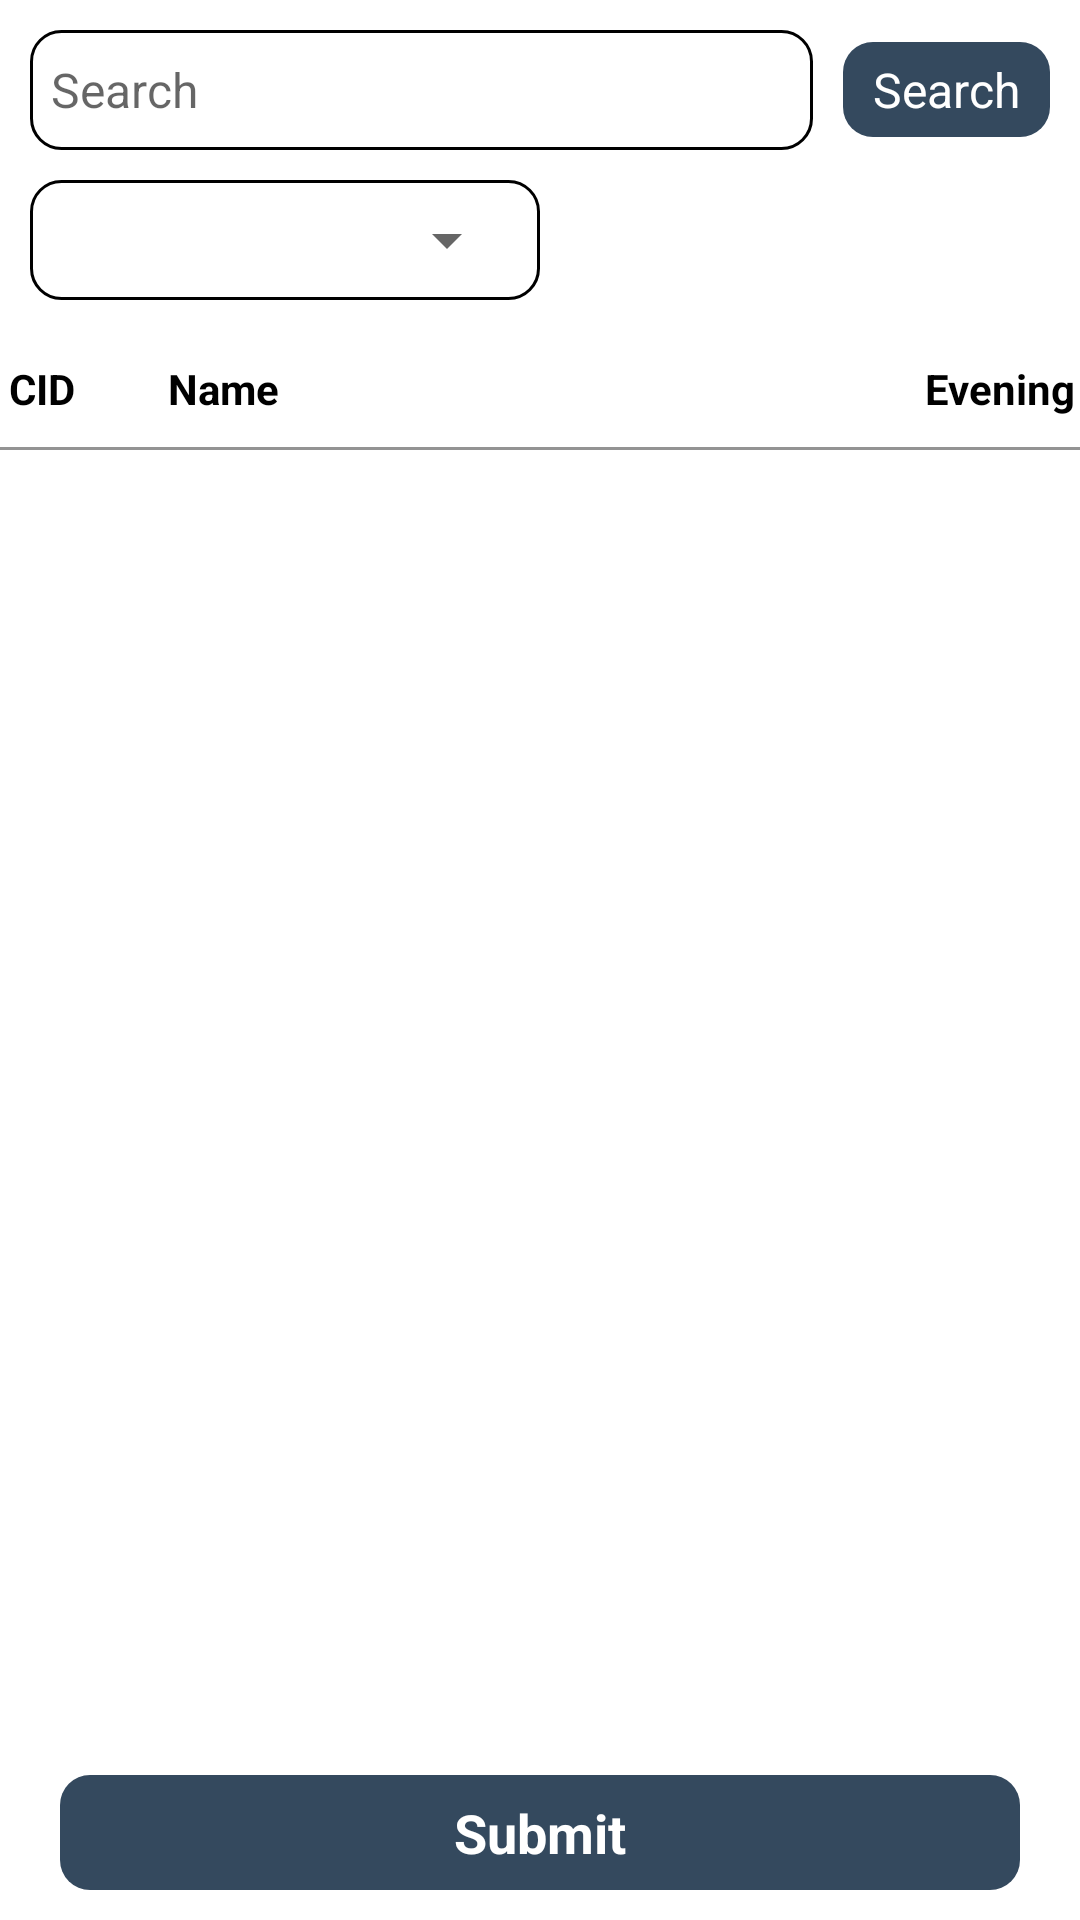

Layout XML and referenced resources for this Android screen:
<!-- AndroidManifest.xml: application theme Theme.RadheGausala -->
<!-- res/layout/fragment_rearrange.xml -->
<?xml version="1.0" encoding="utf-8"?>
<layout xmlns:android="http://schemas.android.com/apk/res/android"
    xmlns:tools="http://schemas.android.com/tools">

    <LinearLayout
        android:layout_width="match_parent"
        android:layout_height="match_parent"
        android:orientation="vertical"
        tools:context=".Fragment.RearrangeFragment">

        <LinearLayout
            android:layout_width="match_parent"
            android:layout_height="wrap_content"
            android:layout_marginHorizontal="10dp"
            android:layout_marginTop="10dp"
            android:orientation="horizontal">

            <EditText
                android:id="@+id/edtSearch"
                android:layout_width="0dp"
                android:layout_height="40dp"
                android:layout_gravity="center_vertical"
                android:layout_weight="1"
                android:background="@drawable/et_bg_with_stock"
                android:ellipsize="end"
                android:gravity="center_vertical"
                android:hint="@string/search"
                android:inputType="text"
                android:maxLines="1"
                android:padding="7dp"
                android:singleLine="true"
                android:textColor="@color/black"
                android:textCursorDrawable="@drawable/cursur_tint"
                android:textSize="16sp" />

            <LinearLayout
                android:layout_width="wrap_content"
                android:layout_height="wrap_content"
                android:layout_gravity="center"
                android:layout_marginStart="10dp"
                android:orientation="vertical">

                <TextView
                    android:id="@+id/tvSearch"
                    android:layout_width="wrap_content"
                    android:layout_height="wrap_content"
                    android:background="@drawable/btn_bg"
                    android:backgroundTint="@color/colorBlue"
                    android:paddingHorizontal="10dp"
                    android:paddingVertical="5dp"
                    android:text="@string/search"
                    android:textColor="@color/white"
                    android:textSize="16sp"
                    android:textStyle="normal" />

                <TextView
                    android:id="@+id/tvClear"
                    android:layout_width="match_parent"
                    android:layout_height="wrap_content"
                    android:layout_marginTop="7dp"
                    android:background="@drawable/btn_bg"
                    android:backgroundTint="@color/colorPrimary"
                    android:gravity="center"
                    android:paddingHorizontal="10dp"
                    android:paddingVertical="5dp"
                    android:text="@string/clear"
                    android:textColor="@color/white"
                    android:textSize="16sp"
                    android:textStyle="normal"
                    android:visibility="gone" />
            </LinearLayout>
        </LinearLayout>

        <LinearLayout
            android:layout_width="match_parent"
            android:layout_height="wrap_content"
            android:layout_marginHorizontal="10dp"
            android:layout_marginTop="10dp"
            android:weightSum="2">

            <LinearLayout
                android:id="@+id/llDayTime"
                android:layout_width="0dp"
                android:layout_height="40dp"
                android:layout_weight="1"
                android:background="@drawable/et_bg_with_stock"
                android:gravity="center_vertical"
                android:orientation="horizontal"
                android:padding="7dp">

                <Spinner
                    android:id="@+id/SpinnerDayTime"
                    android:layout_width="match_parent"
                    android:layout_height="wrap_content"
                    android:spinnerMode="dropdown" />
            </LinearLayout>
        </LinearLayout>

        <RelativeLayout
            android:layout_width="match_parent"
            android:layout_height="0dp"
            android:layout_weight="1">

            <LinearLayout
                android:id="@+id/llEveningList"
                android:layout_width="match_parent"
                android:layout_height="wrap_content"
                android:orientation="vertical">

                <LinearLayout
                    android:layout_width="match_parent"
                    android:layout_height="wrap_content"
                    android:layout_marginTop="20dp"
                    android:orientation="horizontal"
                    android:weightSum="10">

                    <TextView
                        android:layout_width="0dp"
                        android:layout_height="wrap_content"
                        android:layout_marginStart="3dp"
                        android:layout_weight="1.5"
                        android:text="@string/cid"
                        android:textColor="@color/black"
                        android:textSize="14sp"
                        android:textStyle="bold" />

                    <TextView
                        android:layout_width="0dp"
                        android:layout_height="wrap_content"
                        android:layout_weight="7"
                        android:text="@string/name"
                        android:textColor="@color/black"
                        android:textSize="14sp"
                        android:textStyle="bold" />

                    <TextView
                        android:id="@+id/tvDayTime"
                        android:layout_width="0dp"
                        android:layout_height="wrap_content"
                        android:layout_marginStart="3dp"
                        android:layout_weight="1.5"
                        android:ellipsize="end"
                        android:gravity="center"
                        android:maxLines="1"
                        android:text="@string/evening1"
                        android:textColor="@color/black"
                        android:textSize="14sp"
                        android:textStyle="bold" />
                </LinearLayout>

                <View
                    android:layout_width="match_parent"
                    android:layout_height="1dp"
                    android:layout_marginTop="10dp"
                    android:background="@color/darkblack" />

                <androidx.recyclerview.widget.RecyclerView
                    android:id="@+id/rvlistCustomerEvening"
                    android:layout_width="match_parent"
                    android:layout_height="0dp"
                    android:layout_weight="1"
                    android:overScrollMode="never" />
            </LinearLayout>

            <LinearLayout
                android:id="@+id/llMorningList"
                android:layout_width="match_parent"
                android:layout_height="wrap_content"
                android:orientation="vertical"
                android:visibility="gone">

                <LinearLayout
                    android:layout_width="match_parent"
                    android:layout_height="wrap_content"
                    android:layout_marginTop="20dp"
                    android:orientation="horizontal"
                    android:weightSum="10">

                    <TextView
                        android:layout_width="0dp"
                        android:layout_height="wrap_content"
                        android:layout_marginStart="3dp"
                        android:layout_weight="1.5"
                        android:text="@string/cid"
                        android:textColor="@color/black"
                        android:textSize="14sp"
                        android:textStyle="bold" />

                    <TextView
                        android:layout_width="0dp"
                        android:layout_height="wrap_content"
                        android:layout_weight="7"
                        android:text="@string/name"
                        android:textColor="@color/black"
                        android:textSize="14sp"
                        android:textStyle="bold" />

                    <TextView
                        android:layout_width="0dp"
                        android:layout_height="wrap_content"
                        android:layout_marginStart="3dp"
                        android:layout_weight="1.5"
                        android:ellipsize="end"
                        android:gravity="center"
                        android:maxLines="1"
                        android:text="@string/morning1"
                        android:textColor="@color/black"
                        android:textSize="14sp"
                        android:textStyle="bold" />
                </LinearLayout>

                <View
                    android:layout_width="match_parent"
                    android:layout_height="1dp"
                    android:layout_marginTop="10dp"
                    android:background="@color/darkblack" />

                <androidx.recyclerview.widget.RecyclerView
                    android:id="@+id/rvlistCustomerMorning"
                    android:layout_width="match_parent"
                    android:layout_height="0dp"
                    android:layout_weight="1"
                    android:overScrollMode="never" />
            </LinearLayout>
        </RelativeLayout>
        <RelativeLayout
            android:id="@+id/rlSubmit"
            android:layout_width="match_parent"
            android:layout_height="wrap_content"
            android:background="@color/white"
            android:paddingHorizontal="20dp"
            android:paddingVertical="10dp"
            android:visibility="visible">

            <TextView
                android:id="@+id/tvSubmit"
                android:layout_width="match_parent"
                android:layout_height="wrap_content"
                android:background="@drawable/btn_bg"
                android:backgroundTint="@color/colorBlue"
                android:gravity="center"
                android:paddingVertical="7dp"
                android:text="@string/submit"
                android:textColor="@color/white"
                android:textSize="18sp"
                android:textStyle="bold" />
        </RelativeLayout>
    </LinearLayout>
</layout>
<!-- resources referenced by this layout -->
<resources>
  <color name="black">#000000</color>
  <color name="colorBlue">#34495E</color>
  <color name="colorPrimary">#c0362d</color>
  <color name="darkblack">#939393</color>
  <color name="white">#FFFFFF</color>
  <!-- drawable btn_bg (drawable) -->
  <?xml version="1.0" encoding="utf-8"?>
  <shape xmlns:android="http://schemas.android.com/apk/res/android"
      android:shape="rectangle">
      <corners
          android:radius="10dp"/>
  
      <solid
          android:color="@color/white"/>
  
  </shape>
  <!-- drawable cursur_tint (drawable) -->
  <?xml version="1.0" encoding="utf-8"?>
  <shape  xmlns:android="http://schemas.android.com/apk/res/android">
      <size android:width="2dp"/>
      <solid android:color="@color/colorBlue"/>
  </shape>
  <!-- drawable et_bg_with_stock (drawable) -->
  <?xml version="1.0" encoding="utf-8"?>
  <shape xmlns:android="http://schemas.android.com/apk/res/android"
      android:shape="rectangle">
      <corners
          android:radius="10dp"/>
      <stroke
          android:color="@color/black"
          android:width="1dp"/>
      <solid
          android:color="@color/white"/>
  
  </shape>
  <string name="cid">CID</string>
  <string name="clear">Clear</string>
  <string name="evening1">Evening</string>
  <string name="morning1">Morning</string>
  <string name="name">Name</string>
  <string name="search">Search</string>
  <string name="submit">Submit</string>
  <style name="Theme.RadheGausala" parent="Theme.MaterialComponents.DayNight.NoActionBar">
          
          <item name="colorPrimary">@color/colorPrimary</item>
          <item name="colorPrimaryVariant">@color/colorPrimaryDark</item>
          <item name="colorOnPrimary">@color/white</item>
  
          
          <item name="android:statusBarColor" tools:targetApi="l">@color/colorPrimary</item>
          
      </style>
  <color name="colorPrimaryDark">#890004</color>
</resources>
